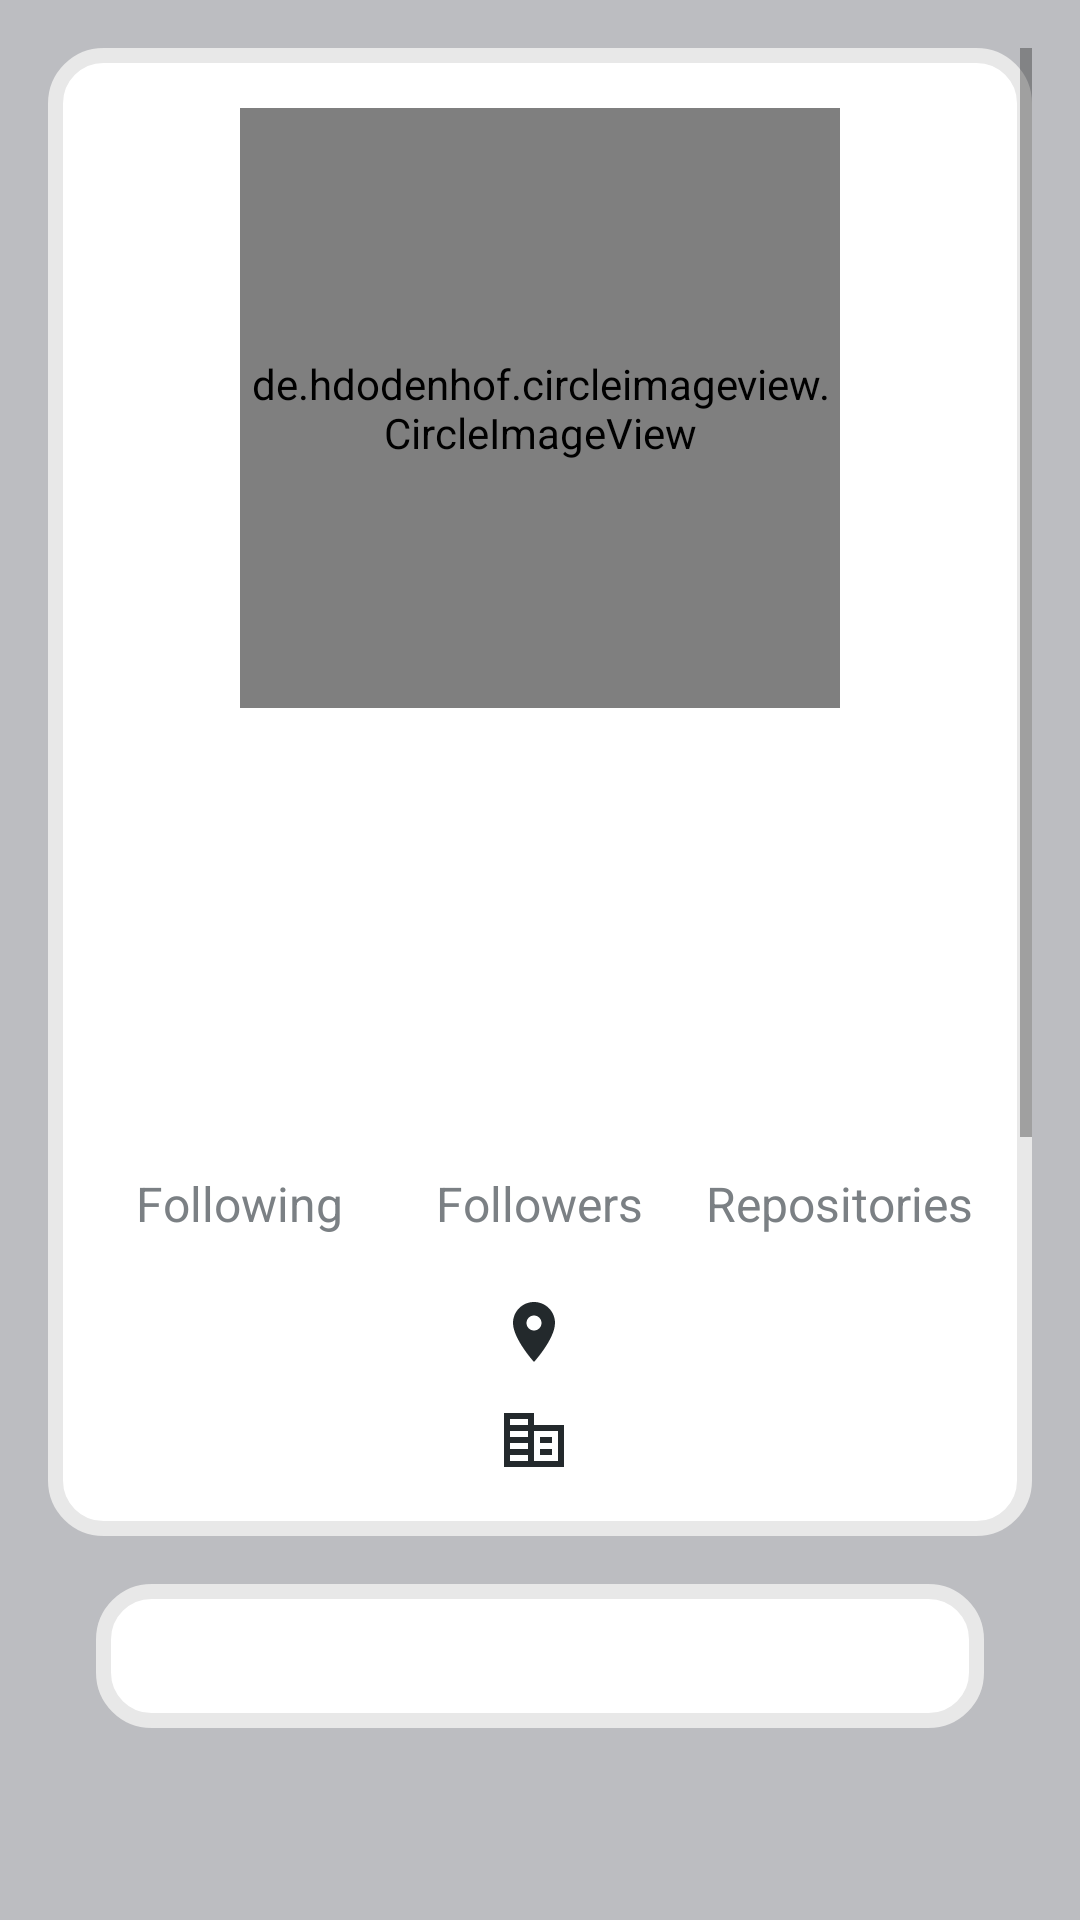

The Android layout XML behind this screen, and the referenced resources:
<!-- AndroidManifest.xml: application theme Theme.GithubUserApp -->
<!-- res/layout/activity_detail_user.xml -->
<?xml version="1.0" encoding="utf-8"?>
<ScrollView xmlns:android="http://schemas.android.com/apk/res/android"
    xmlns:app="http://schemas.android.com/apk/res-auto"
    xmlns:tools="http://schemas.android.com/tools"
    android:layout_width="match_parent"
    android:layout_height="match_parent"
    android:background="@color/light_grey"
    android:orientation="vertical"
    android:padding="16dp"
    tools:context=".ui.detail.DetailUserActivity">

    <androidx.constraintlayout.widget.ConstraintLayout
        android:layout_width="match_parent"
        android:layout_height="wrap_content"
        android:orientation="vertical">

        <ToggleButton
            android:id="@+id/toggleButton"
            android:layout_width="36dp"
            android:layout_height="36dp"
            android:layout_marginTop="16dp"
            android:layout_marginEnd="16dp"
            android:background="@drawable/favorite_toggle"
            android:focusable="false"
            android:focusableInTouchMode="false"
            android:textOff=""
            android:textOn=""
            app:layout_constraintEnd_toEndOf="@id/linearLayout"
            app:layout_constraintTop_toTopOf="@+id/linearLayout" />

        <LinearLayout

            android:id="@+id/linearLayout"
            android:layout_width="match_parent"
            android:layout_height="wrap_content"
            android:background="@drawable/bg_item_list"
            android:gravity="center"
            android:orientation="vertical"
            android:paddingHorizontal="16dp"
            android:paddingVertical="20dp"
            app:layout_constraintEnd_toEndOf="parent"
            app:layout_constraintHorizontal_bias="0.0"
            app:layout_constraintStart_toStartOf="parent"
            app:layout_constraintTop_toTopOf="parent">

            <de.hdodenhof.circleimageview.CircleImageView
                android:id="@id/img_avatar"
                android:layout_width="200dp"
                android:layout_height="200dp"
                android:scaleType="centerCrop"
                tools:src="@tools:sample/avatars" />

            <TextView
                android:id="@+id/tv_name"
                android:layout_width="wrap_content"
                android:layout_height="wrap_content"
                android:layout_marginTop="20dp"
                android:gravity="center"
                android:textColor="@color/darkest_grey"
                android:textSize="30sp"
                android:textStyle="bold"
                tools:text="@string/name" />

            <TextView
                android:id="@+id/tv_username"
                android:layout_width="wrap_content"
                android:layout_height="wrap_content"
                android:layout_marginTop="8dp"
                android:textColor="@color/grey"
                android:textSize="16sp"
                tools:text="@string/username" />

            <LinearLayout
                android:layout_width="match_parent"
                android:layout_height="wrap_content"
                android:layout_marginVertical="20dp"
                android:gravity="center">

                <LinearLayout
                    android:layout_width="100dp"
                    android:layout_height="wrap_content"
                    android:gravity="center_horizontal"
                    android:orientation="vertical">

                    <TextView
                        android:id="@+id/tv_following"
                        android:layout_width="wrap_content"
                        android:layout_height="wrap_content"
                        android:textColor="@color/darkest_grey"
                        android:textSize="24sp"
                        android:textStyle="bold"
                        tools:text="123" />

                    <TextView
                        android:layout_width="wrap_content"
                        android:layout_height="wrap_content"
                        android:layout_marginTop="12dp"
                        android:text="@string/detail_following"
                        android:textColor="@color/grey"
                        android:textSize="16sp" />

                </LinearLayout>

                <LinearLayout
                    android:layout_width="100dp"
                    android:layout_height="wrap_content"
                    android:gravity="center_horizontal"
                    android:orientation="vertical">

                    <TextView
                        android:id="@+id/tv_follower"
                        android:layout_width="wrap_content"
                        android:layout_height="wrap_content"
                        android:textColor="@color/darkest_grey"
                        android:textSize="24sp"
                        android:textStyle="bold"
                        tools:text="3234234" />

                    <TextView
                        android:layout_width="wrap_content"
                        android:layout_height="wrap_content"
                        android:layout_marginTop="12dp"
                        android:text="@string/detail_followers"
                        android:textColor="@color/grey"
                        android:textSize="16sp" />

                </LinearLayout>

                <LinearLayout
                    android:layout_width="100dp"
                    android:layout_height="wrap_content"
                    android:gravity="center_horizontal"
                    android:orientation="vertical">

                    <TextView
                        android:id="@+id/tv_repository"
                        android:layout_width="wrap_content"
                        android:layout_height="wrap_content"
                        android:textColor="@color/darkest_grey"
                        android:textSize="24sp"
                        android:textStyle="bold"
                        tools:text="123" />

                    <TextView
                        android:layout_width="wrap_content"
                        android:layout_height="wrap_content"
                        android:layout_marginTop="12dp"
                        android:text="@string/detail_repository"
                        android:textColor="@color/grey"
                        android:textSize="16sp" />

                </LinearLayout>


            </LinearLayout>

            <TextView
                android:id="@+id/tv_location"
                android:layout_width="wrap_content"
                android:layout_height="wrap_content"
                android:drawablePadding="4dp"
                android:gravity="center"
                android:textColor="@color/grey"
                app:drawableLeftCompat="@drawable/ic_location"
                tools:text="Palembang, Indonesia" />

            <TextView
                android:id="@+id/tv_company"
                android:layout_width="wrap_content"
                android:layout_height="wrap_content"
                android:layout_marginTop="12dp"
                android:drawablePadding="4dp"
                android:gravity="center"
                android:textColor="@color/grey"
                app:drawableLeftCompat="@drawable/ic_company"
                tools:text="Google, Inc." />

        </LinearLayout>

        <com.google.android.material.tabs.TabLayout
            android:id="@+id/tabs"
            android:layout_width="match_parent"
            android:layout_height="wrap_content"
            android:layout_marginHorizontal="16dp"
            android:layout_marginTop="16dp"
            android:background="@drawable/bg_item_list"
            app:layout_constraintTop_toBottomOf="@+id/linearLayout"
            app:tabIndicator="@drawable/bg_indicator"
            app:tabIndicatorFullWidth="false"
            app:tabPaddingEnd="25dp"
            app:tabPaddingStart="25dp" />

        <androidx.viewpager2.widget.ViewPager2
            android:id="@+id/view_pager"
            android:layout_width="0dp"
            android:layout_height="480dp"
            android:layout_marginTop="16dp"
            app:layout_constraintBottom_toBottomOf="parent"
            app:layout_constraintEnd_toEndOf="parent"
            app:layout_constraintStart_toStartOf="parent"
            app:layout_constraintTop_toBottomOf="@+id/tabs" />

        <ProgressBar
            android:id="@+id/progress_bar"
            style="?android:attr/progressBarStyle"
            android:layout_width="wrap_content"
            android:layout_height="wrap_content"
            android:layout_centerInParent="true"
            android:indeterminate="true"
            android:indeterminateTint="@color/dark_grey"
            android:indeterminateTintMode="src_atop"
            app:layout_constraintBottom_toBottomOf="@+id/linearLayout"
            app:layout_constraintEnd_toEndOf="parent"
            app:layout_constraintStart_toStartOf="@+id/linearLayout"
            app:layout_constraintTop_toTopOf="@+id/linearLayout" />
    </androidx.constraintlayout.widget.ConstraintLayout>

</ScrollView>
<!-- resources referenced by this layout -->
<resources>
  <color name="dark_grey">#3b3f43</color>
  <color name="darkest_grey">#23292c</color>
  <color name="grey">#7b8084</color>
  <color name="light_grey">#bcbdc1</color>
  <!-- drawable bg_indicator (drawable) -->
  <?xml version="1.0" encoding="utf-8"?>
  
  <shape xmlns:android="http://schemas.android.com/apk/res/android"
      android:shape="rectangle">
      <solid android:color="@color/dark_grey" />
      <corners android:radius="16dp" />
      <size android:height="5dp" />
  
  </shape>
  <!-- drawable bg_item_list (drawable) -->
  <?xml version="1.0" encoding="utf-8"?>
  
  <shape xmlns:android="http://schemas.android.com/apk/res/android"
      android:shape="rectangle">
      <solid android:color="?attr/colorOnPrimary" />
      <corners android:radius="16dp" />
      <stroke
          android:width="5dp"
          android:color="@color/lightest_grey" />
  
  </shape>
  <!-- drawable favorite_toggle (drawable) -->
  <?xml version="1.0" encoding="utf-8"?>
  
  <selector xmlns:android="http://schemas.android.com/apk/res/android">
      <item android:drawable="@drawable/ic_baseline_favorite_red" android:state_checked="true" />
  
      <item android:drawable="@drawable/ic_baseline_favorite_grey" android:state_checked="false" />
  
  </selector>
  <!-- drawable ic_company (drawable) -->
  <vector android:height="24dp" android:tint="@color/darkest_grey"
      android:viewportHeight="24" android:viewportWidth="24"
      android:width="24dp" xmlns:android="http://schemas.android.com/apk/res/android">
      <path android:fillColor="@android:color/white" android:pathData="M12,7V3H2v18h20V7H12zM10,19H4v-2h6V19zM10,15H4v-2h6V15zM10,11H4V9h6V11zM10,7H4V5h6V7zM20,19h-8V9h8V19zM18,11h-4v2h4V11zM18,15h-4v2h4V15z"/>
  </vector>
  <!-- drawable ic_location (drawable) -->
  <vector android:height="24dp" android:tint="@color/darkest_grey"
      android:viewportHeight="24" android:viewportWidth="24"
      android:width="24dp" xmlns:android="http://schemas.android.com/apk/res/android">
      <path android:fillColor="@android:color/white" android:pathData="M12,2C8.13,2 5,5.13 5,9c0,5.25 7,13 7,13s7,-7.75 7,-13c0,-3.87 -3.13,-7 -7,-7zM12,11.5c-1.38,0 -2.5,-1.12 -2.5,-2.5s1.12,-2.5 2.5,-2.5 2.5,1.12 2.5,2.5 -1.12,2.5 -2.5,2.5z"/>
  </vector>
  <string name="detail_followers">Followers</string>
  <string name="detail_following">Following</string>
  <string name="detail_repository">Repositories</string>
  <string name="name">Name</string>
  <string name="username">Username</string>
  <style name="Theme.GithubUserApp" parent="Theme.MaterialComponents.DayNight.DarkActionBar">
          
          <item name="colorPrimary">#23292c</item>
          <item name="colorPrimaryVariant">#000000</item>
          <item name="colorOnPrimary">@color/white</item>
          
          <item name="colorSecondary">@color/teal_200</item>
          <item name="colorSecondaryVariant">@color/teal_700</item>
          <item name="colorOnSecondary">@color/black</item>
          
          <item name="android:statusBarColor" tools:targetApi="l">?attr/colorPrimaryVariant</item>
          
      </style>
  <color name="lightest_grey">#e8e8e8</color>
  <color name="white">#FFFFFFFF</color>
  <color name="teal_200">#FF03DAC5</color>
  <color name="teal_700">#FF018786</color>
  <color name="black">#FF000000</color>
</resources>
